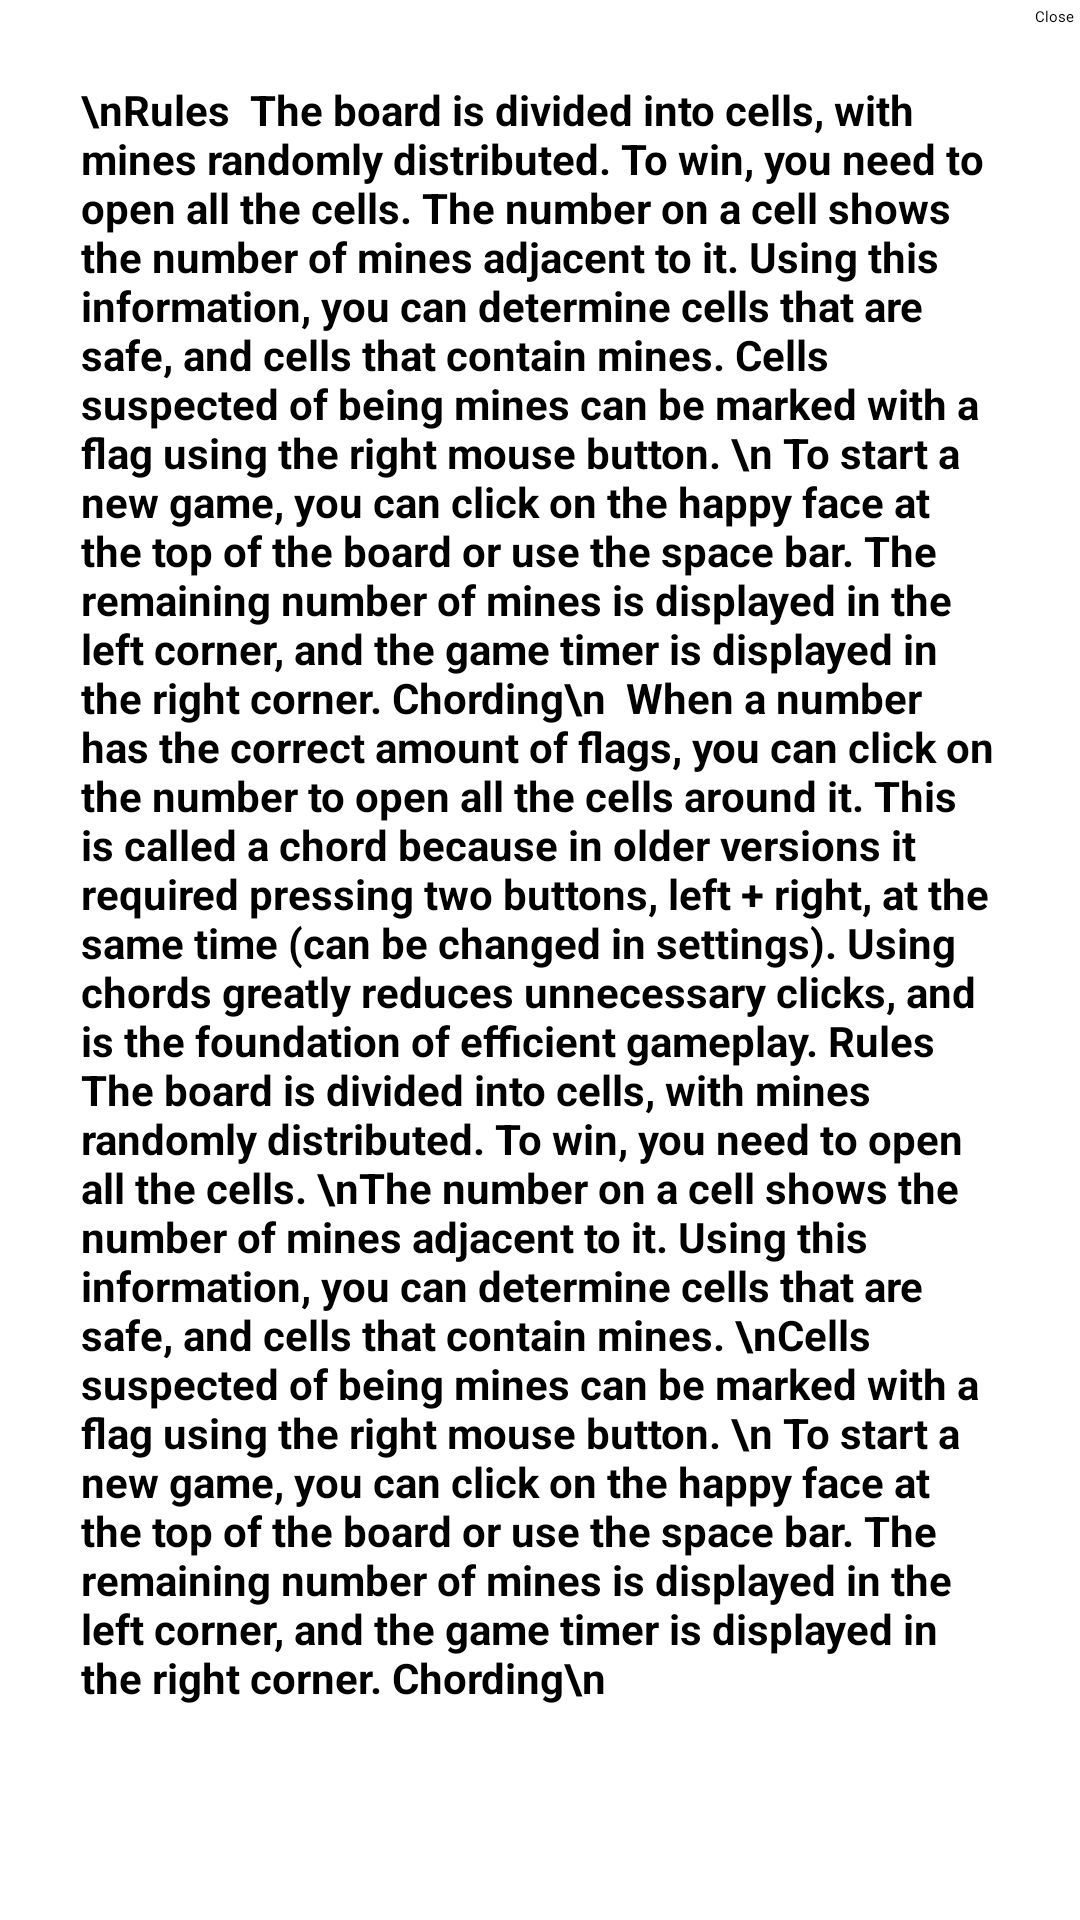

This screen was rendered from an Android layout file. Write that file and the resources it references.
<!-- AndroidManifest.xml: application theme Theme.MyApplication -->
<!-- res/layout/popup.xml -->
<?xml version="1.0" encoding="utf-8"?>
<RelativeLayout xmlns:android="http://schemas.android.com/apk/res/android"
    android:layout_width="match_parent"
    android:layout_height="match_parent"
    android:id="@+id/rel1"
    android:padding="2dp"
    android:background="@color/popup"    >
    <Button
        android:id="@+id/btnclose"
        android:layout_width="wrap_content"
        android:layout_height="wrap_content"
        android:layout_alignParentEnd="true"
        android:text="Close"
        android:layout_alignParentRight="true"/>

    <TextView
        android:id="@+id/tv"
        style="@style/helptxt"
        android:layout_width="match_parent"
        android:layout_height="match_parent"
        android:scrollbars="vertical"
        android:text="\nRules

The board is divided into cells, with mines randomly distributed. To win, you need to open all the cells. The number on a cell shows the number of mines adjacent to it. Using this information, you can determine cells that are safe, and cells that contain mines. Cells suspected of being mines can be marked with a flag using the right mouse button.
\n
To start a new game, you can click on the happy face at the top of the board or use the space bar. The remaining number of mines is displayed in the left corner, and the game timer is displayed in the right corner.
Chording\n

When a number has the correct amount of flags, you can click on the number to open all the cells around it. This is called a chord because in older versions it required pressing two buttons, left + right, at the same time (can be changed in settings). Using chords greatly reduces unnecessary clicks, and is the foundation of efficient gameplay. Rules

The board is divided into cells, with mines randomly distributed. To win, you need to open all the cells.
\nThe number on a cell shows the number of mines adjacent to it. Using this information, you can determine cells that are safe, and cells that contain mines. \nCells suspected of being mines can be marked with a flag using the right mouse button.
\n
To start a new game, you can click on the happy face at the top of the board or use the space bar. The remaining number of mines is displayed in the left corner, and the game timer is displayed in the right corner.
Chording\n"


        android:padding="25sp" />
</RelativeLayout>
<!-- resources referenced by this layout -->
<resources>
  <style name="helptxt">
          <item name="android:textSize">14dp</item>
          <item name="android:textStyle">bold</item>
          <item name="android:textColor">@color/black</item>
      </style>
  <color name="black">#FF000000</color>
</resources>
